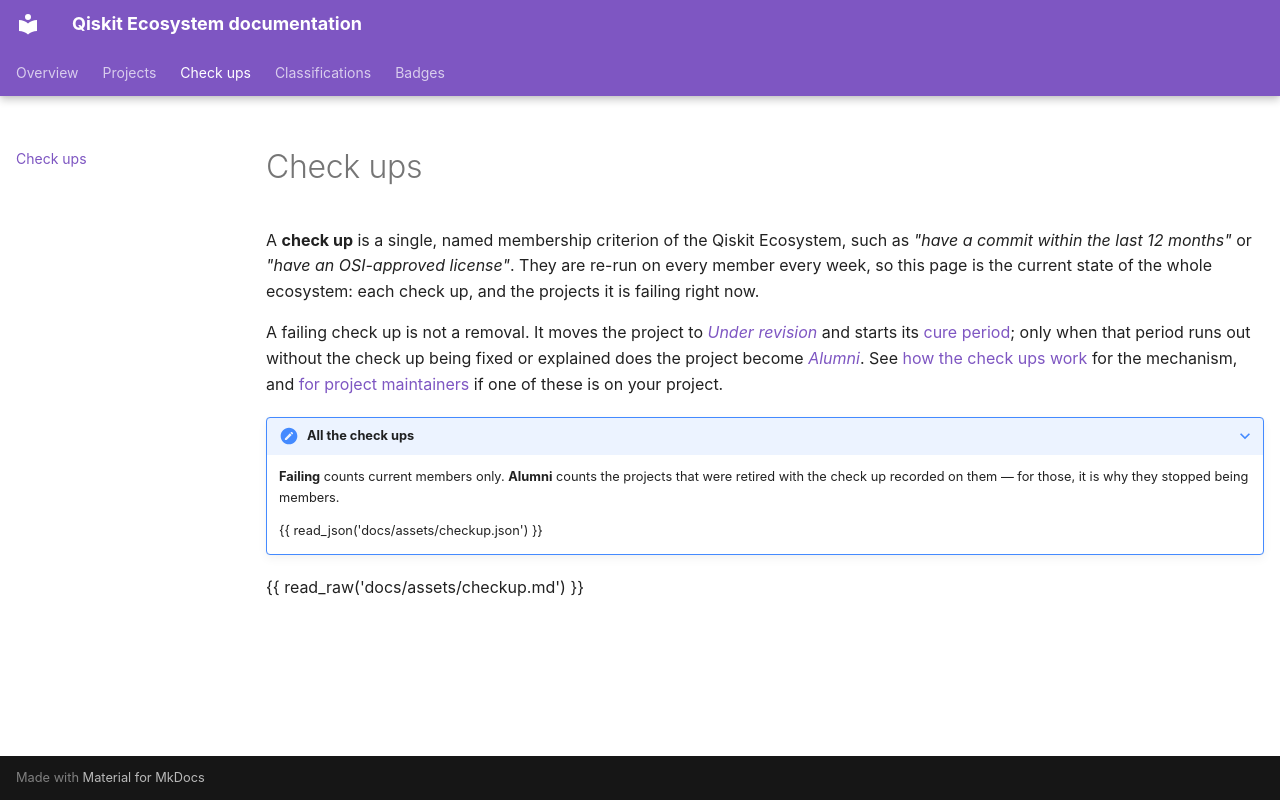

repository: Qiskit/ecosystem · page: checkups/index.html · generator: mkdocs

---
hide:
  - edit
---

# Check ups

A **check up** is a single, named membership criterion of the Qiskit Ecosystem, such as
_"have a commit within the last 12 months"_ or _"have an OSI-approved license"_.
They are re-run on every member every week, so this page is the current state of the whole
ecosystem: each check up, and the projects it is failing right now.

A failing check up is not a removal. It moves the project to
[_Under revision_](classifications.md#under-revision) and starts its
[cure period](overview.md#importance-and-cure-period); only when that period runs out without
the check up being fixed or explained does the project become [_Alumni_](classifications.md#alumni).
See [how the check ups work](overview.md#check-ups) for the mechanism, and
[for project maintainers](overview.md#for-project-maintainers) if one of these is on your
project.

??? note "All the check ups"
    **Failing** counts current members only. **Alumni** counts the projects that were retired
    with the check up recorded on them &mdash; for those, it is why they stopped being members.

    {{ read_json('docs/assets/checkup.json') }}

{{ read_raw('docs/assets/checkup.md') }}
